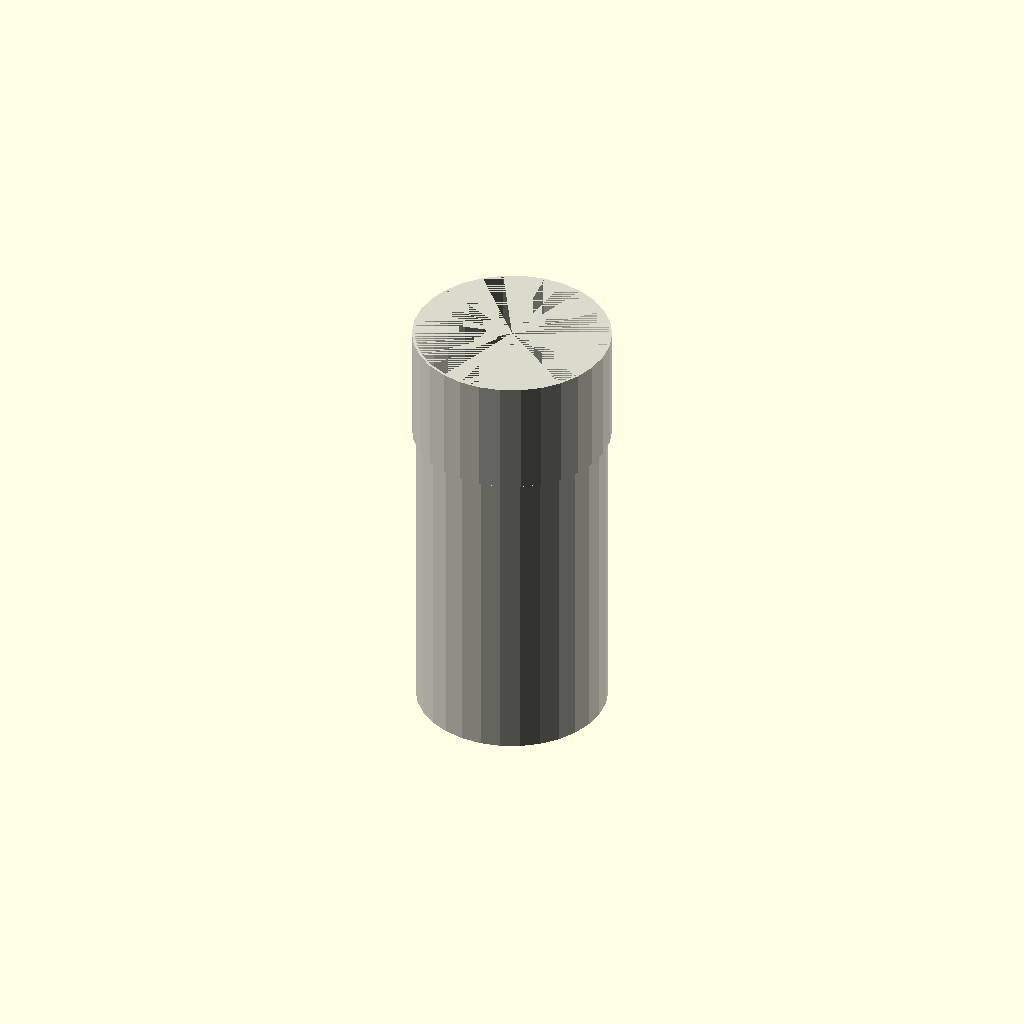
Cell 1 — every parameter at its default value.
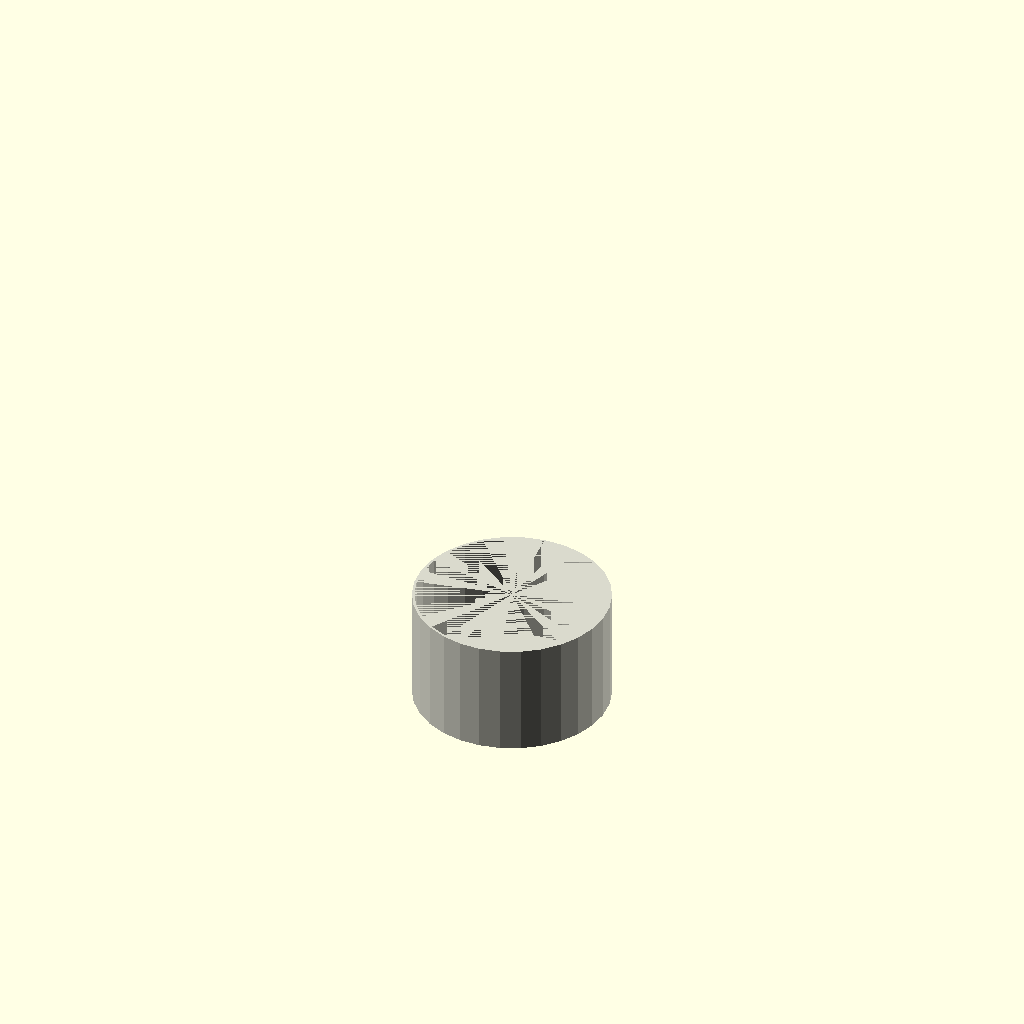
Cell 2: the same model with length_mm = 1.
All cells are drawn from one camera (rotation 55°, 0°, 25°, orthographic, colour scheme Cornfield), so only the parameter changes between them.
Source of the model, results/nopscadlib/ablations/no_multiview/scad/ht_pipe__HT_90_pipe_150.scad:
// Parameters
pipe_standard = 1; //[1:1:1]
nominal_size = 90; //[50:180:1]
length_mm = 150; //[75:300:1]
orientation = 0; //[0:0:1]
center = 0; //[0:0:1]
pipe_od = 90; //[50:180:1]
pipe_wall = 3.2; //[1.6:6.4:0.1]
socket_length = 55; //[30:110:1]
socket_wall_extra = 1.8; //[0.8:4:0.1]
socket_clearance = 0.6; //[0.2:1.5:0.1]
connection_overlap = 1; //[0.5:2:0.1]

// Module for HT Pipe
module ht_pipe() {
  color([0.85, 0.85, 0.8]) { // PVC color
    union() {
      // Pipe body
      difference() {
        cylinder(h=length_mm, r=pipe_od/2, center=false);
        translate([0, 0, pipe_wall])
          cylinder(h=length_mm, r=pipe_od/2 - pipe_wall, center=false);
      }
      // End fitting socket
      difference() {
        translate([0, 0, length_mm - connection_overlap])
          cylinder(h=socket_length, r=pipe_od/2 + socket_wall_extra, center=false);
        translate([0, 0, length_mm - connection_overlap])
          cylinder(h=socket_length, r=pipe_od/2 + socket_clearance, center=false);
      }
    }
  }
}

// Assembly
module assembly() {
  ht_pipe();
}

assembly();
Customizer parameters (derived from the source; name, type, default, range or options):
pipe_standard: number, default 1, range 1 to 1, step 1
nominal_size: number, default 90, range 1 to 50, step 180
length_mm: number, default 150, range 1 to 75, step 300
orientation: number, default 0, range 0 to 1
center: number, default 0, range 0 to 1
pipe_od: number, default 90, range 1 to 50, step 180
pipe_wall: number, default 3.2, range 0.1 to 1.6, step 6.4
socket_length: number, default 55, range 1 to 30, step 110
socket_wall_extra: number, default 1.8, range 0.1 to 0.8, step 4
socket_clearance: number, default 0.6, range 0.1 to 0.2, step 1.5
connection_overlap: number, default 1, range 0.1 to 0.5, step 2
